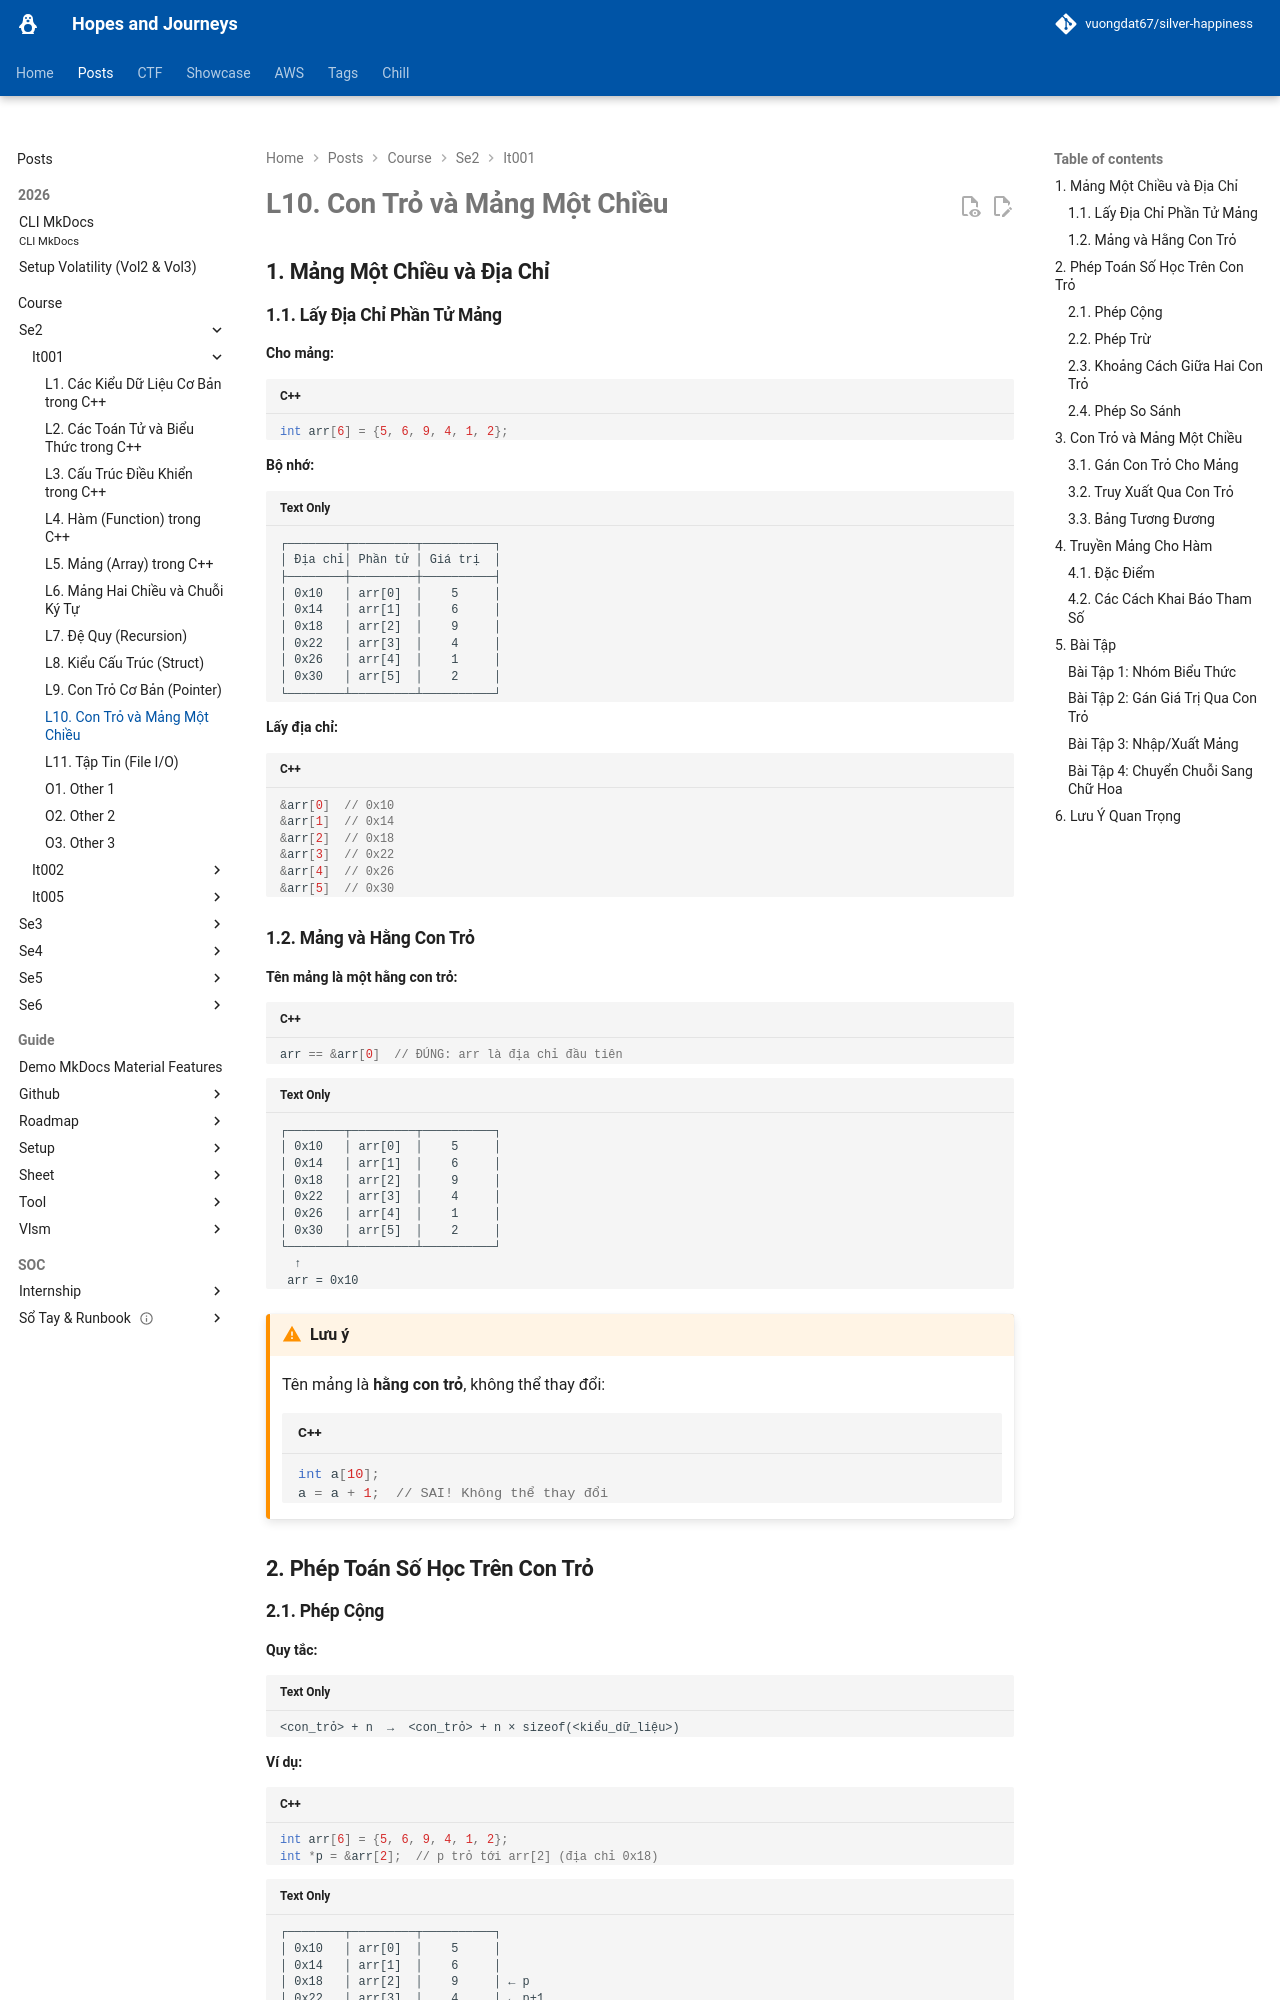

repository: vuongdat67/silver-happiness · page: posts/course/se2/it001/L10/index.html · generator: mkdocs

# L10. Con Trỏ và Mảng Một Chiều

## 1. Mảng Một Chiều và Địa Chỉ

### 1.1. Lấy Địa Chỉ Phần Tử Mảng

**Cho mảng:**

```cpp
int arr[6] = {5, 6, 9, 4, 1, 2};
```

**Bộ nhớ:**

```
┌────────┬─────────┬──────────┐
│ Địa chỉ│ Phần tử │ Giá trị  │
├────────┼─────────┼──────────┤
│ 0x10   │ arr[0]  │    5     │
│ 0x14   │ arr[1]  │    6     │
│ 0x18   │ arr[2]  │    9     │
│ 0x22   │ arr[3]  │    4     │
│ 0x26   │ arr[4]  │    1     │
│ 0x30   │ arr[5]  │    2     │
└────────┴─────────┴──────────┘
```

**Lấy địa chỉ:**

```cpp
&arr[0]  // 0x10
&arr[1]  // 0x14
&arr[2]  // 0x18
&arr[3]  // 0x22
&arr[4]  // 0x26
&arr[5]  // 0x30
```

### 1.2. Mảng và Hằng Con Trỏ

**Tên mảng là một hằng con trỏ:**

```cpp
arr == &arr[0]  // ĐÚNG: arr là địa chỉ đầu tiên
```

```
┌────────┬─────────┬──────────┐
│ 0x10   │ arr[0]  │    5     │
│ 0x14   │ arr[1]  │    6     │
│ 0x18   │ arr[2]  │    9     │
│ 0x22   │ arr[3]  │    4     │
│ 0x26   │ arr[4]  │    1     │
│ 0x30   │ arr[5]  │    2     │
└────────┴─────────┴──────────┘
  ↑
 arr = 0x10
```

!!! warning "Lưu ý"
    Tên mảng là **hằng con trỏ**, không thể thay đổi:
    ```cpp
    int a[10];
    a = a + 1;  // SAI! Không thể thay đổi
    ```

## 2. Phép Toán Số Học Trên Con Trỏ
